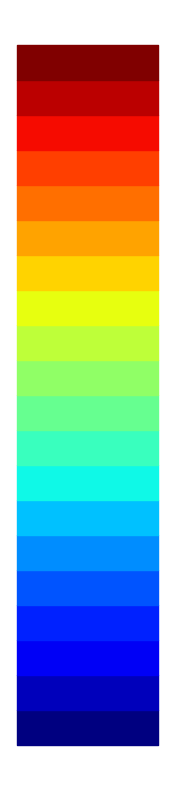

The matplotlib source for this figure:
import numpy as np
import matplotlib.pyplot as plt

colors = plt.cm.jet(np.linspace(0, 1, 20))
plt.figure(figsize=(2, 10))
for i, color in enumerate(colors):
    plt.fill_between([0, 1], i, i+1, color=color)
plt.axis('off')
plt.show()
